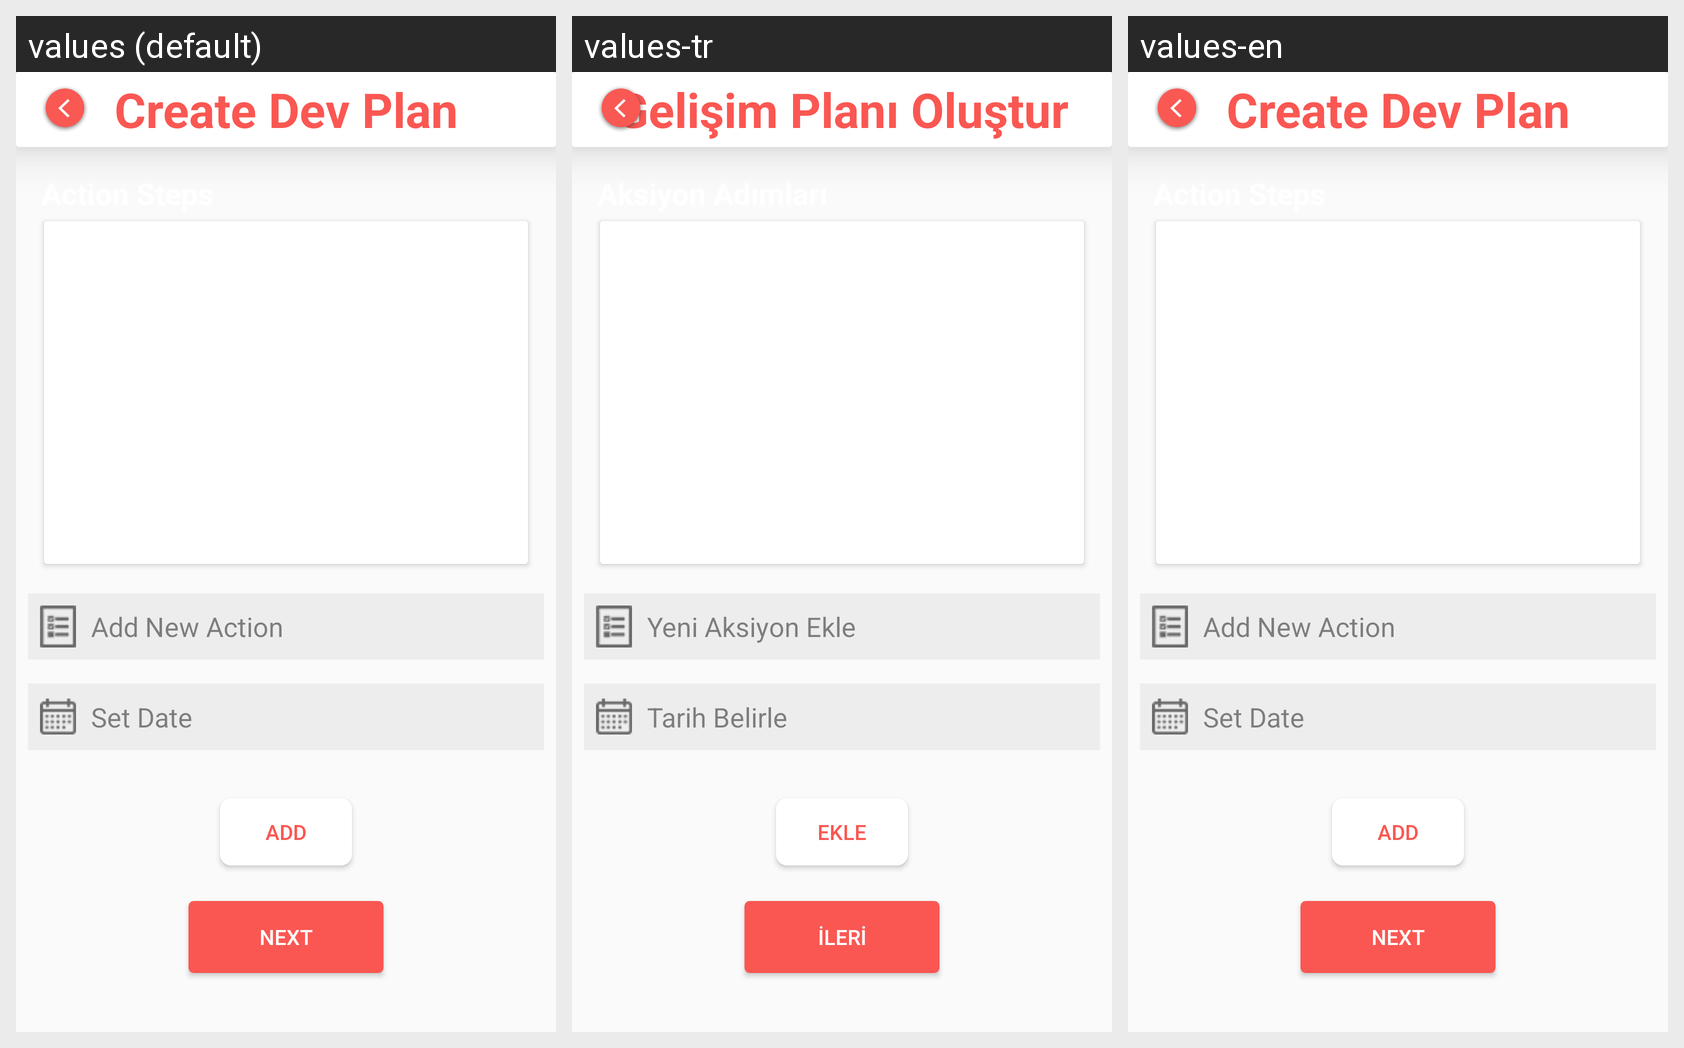

This grid shows one Android layout under several languages. Give, for every string resource on the screen, its name, the default text and each shown locale's text.
Android screen res/layout/activity_create_dev_plan6.xml rendered under 3 locales, left to right: values (default), values-tr, values-en. Device: Nexus 5 (rendered at 1080×1920; each locale shown at half size, 540×960, under a caption strip naming it); theme AppTheme.
Strings drawn on this screen, with the default value and each locale's value (text and hints the layout hard-codes, and strings that could not be matched under every locale, appear in the picture but are not listed):

menu_create_dev_plan
  values: Create Dev Plan
  values-tr: Gelişim Planı Oluştur
  values-en: Create Dev Plan

add_new_action
  values: Add New Action
  values-tr: Yeni Aksiyon Ekle
  values-en: Add New Action

date_define
  values: Set Date
  values-tr: Tarih Belirle
  values-en: Set Date

add
  values: Add
  values-tr: Ekle
  values-en: Add

button_text
  values: Next
  values-tr: İleri
  values-en: Next
